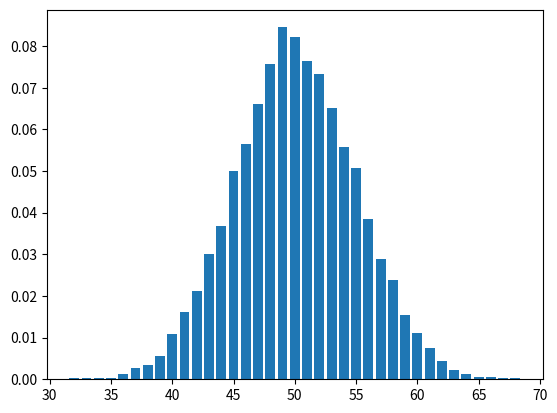

Write Python code to recreate this figure.
# PDF of uniform Distribution
'''
from matplotlib import pyplot as plt
def Pdf_Uniform(x,a=0,b=1):
    if x>=a and x<=b:
        return 1/(b-a)
    else:
        return 0
print("PDF_Uniform=",Pdf_Uniform(0.6))

x=[-5,-4,-3,-2,-1,-.0009,0,1,1.0001,2,3,4,5]
y=[Pdf_Uniform(i) for i in x]
plt.plot(x,y)
plt.ylabel("Points")
plt.xlabel("Numbers")
plt.bar(x,y) '''

# CDF of Unifrom Distribution
'''
def cdf_uniform(x,a=0,b=1):
    if x<a:
        return 0
    if x>=a and x<=b:
        return (x-a)/(b-a)
    if x>b:
        return 1
print("CDF_Uniform=",cdf_uniform(0.5))
x=[-5,-4,-3,-2,-1,5,-.0009,0,1,1.0001,2,3,4,5,-5]
y=[cdf_uniform(i) for i in x]
plt.plot(x,y)
'''

# PDF of Normal Distribution
'''
import math
a=math.sqrt(2*math.pi)
e=2.718281828459045
def normal_distribution(x,mew=0,sigma=1):
#    return (1/(sigma*math.sqrt(2*math.pi)))*e*math.exp(-(x-mew)**2/(2*(sigma**2)))
    return (math.exp(-(x-mew)**2 / (2*sigma**2))/(a*sigma))
print("Normal Distribution PDF=",normal_distribution(5))

x=[-5,-4,-3,-2,-1,-.0009,0,1,1.0001,2,3,4,5,-5]
y=[normal_distribution(i) for i in x]
xs = [x for x in range(-50,50)]
plt.plot(x,y)
plt.plot(xs,[normal_distribution(x,sigma=3) for x in xs])
plt.plot(xs,[normal_distribution(x,mew=2,sigma=5) for x in xs])
plt.plot(xs,[normal_distribution(x,mew=0, sigma=1) for x in xs])
plt.plot(xs,[normal_distribution(x,mew=0, sigma=2) for x in xs])
plt.plot(xs,[normal_distribution(x,mew=0, sigma=0.5) for x in xs])
plt.plot(xs,[normal_distribution(x,mew=-1, sigma=1) for x in xs])
'''
# Pdf of Normal CDF
'''
from matplotlib import pyplot as plt
import math
def normal_CDF(x,mu=0,sigma=1):
    return (1+math.erf((x-mu)/(sigma*math.sqrt(2))))/2
print("Normal CDF=",normal_CDF(1,0,1))

xs = [x for x in range(-50,50)]
plt.plot(xs,[normal_CDF(x,mu=0,sigma=3) for x in xs])
plt.plot(xs,[normal_CDF(x,mu=5,sigma=4) for x in xs])
'''

#Binomial distribution

from matplotlib import pyplot as plt
import math
import random
def bernoulli_distribution(p):
    return 1 if random.random()<p else 0
def binomial_distribution(n,p):
    return sum(bernoulli_distribution(p) for x in range(n))
print("Bernoulli distribution=",bernoulli_distribution(0.8))
print("Binomial Distribution=",binomial_distribution(10, 0.5))
'''
xs = [x for x in range(-50,50)]
plt.plot(xs,[binomial_distribution(10, 0.5) for x in xs])
plt.bar(xs,[binomial_distribution(8, 0.8) for x in xs])
'''

#

from collections import Counter
y=[binomial_distribution(100,.5) for _ in range(10000)]
hist=Counter(y)
from matplotlib import pyplot as plt
plt.bar(hist.keys(),[i/10000 for i in hist.values()])
